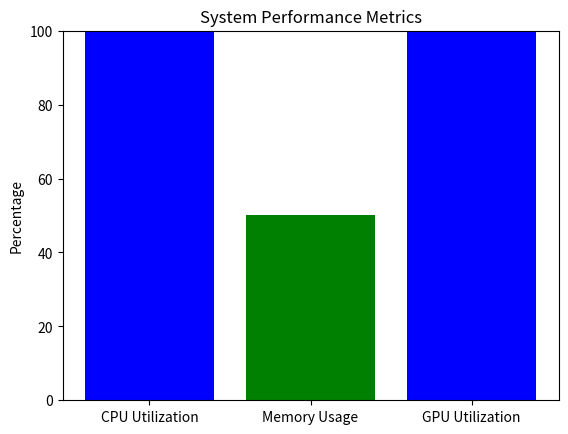

This chart was generated by the following Python code:
import numpy as np
import matplotlib.pyplot as plt

''' Hardware - Software co-design simulator
    The Hardware-Software Co-design Simulator aims to model the interaction between
    hardware components and software workloads, allowing for performance analysis and optimization strategies.
'''

# Processor base class
class Processor:
    def __init__(self, cores, clock_speed):
        self.cores = cores
        self.clock_speed = clock_speed
        self.utilization = 0  # Percentage of utilization

    def execute_instruction(self, workload):
        execution_time = workload / (self.cores * self.clock_speed)
        # Simplified utilization calculation
        self.utilization = min(100, (workload / (self.cores * 100)) * 100)
        return execution_time

# CPU class inheriting from Processor
class CPU(Processor):
    pass

# GPU class inheriting from Processor
class GPU(Processor):
    pass

# Memory unit base class
class MemoryUnit:
    def __init__(self, size, access_time, bandwidth):
        self.size = size  # In MB
        self.access_time = access_time  # In ns
        self.bandwidth = bandwidth  # In MB/s

    def read_data(self, size):
        if size > self.size:
            raise ValueError("Data size exceeds memory capacity.")
        return size / self.bandwidth

    def write_data(self, size):
        if size > self.size:
            raise ValueError("Data size exceeds memory capacity.")
        return size / self.bandwidth

# Cache class, inheriting from MemoryUnit
class Cache(MemoryUnit):
    def __init__(self, level, size, access_time, bandwidth):
        super().__init__(size, access_time, bandwidth)
        self.level = level

    def check_cache_hit(self, data_address):
        # Simplified cache hit simulation
        return np.random.choice([True, False], p=[0.8, 0.2])  # 80% hit rate

# Main memory class, inheriting from MemoryUnit
class MainMemory(MemoryUnit):
    pass

# Storage class
class Storage:
    def __init__(self, storage_type, capacity, read_speed, write_speed):
        self.storage_type = storage_type  # SSD or HDD
        self.capacity = capacity          # In GB
        self.read_speed = read_speed      # In MB/s
        self.write_speed = write_speed    # In MB/s

    def read_data(self, size):
        return size / self.read_speed

    def write_data(self, size):
        return size / self.write_speed

# NIC class for network interface cards
class NIC:
    def __init__(self, bandwidth):
        self.bandwidth = bandwidth  # In Mbps

    def send_data(self, size):
        return (size * 8) / (self.bandwidth * 1e6)  # Convert MB to bits and divide by Mbps

    def receive_data(self, size):
        return (size * 8) / (self.bandwidth * 1e6)

# Simulation engine class
class SimulationEngine:
    def __init__(self):
        self.current_time = 0

    def run_simulation(self, processor_category, memory_type, memory_size, processor_workload):
        processor_time = processor_category.execute_instruction(processor_workload)
        memory_time = memory_type.read_data(memory_size)
        total_time = max(processor_time, memory_time)
        return total_time

# Performance metrics calculator
class MetricsCalculator:
    @staticmethod
    def calculate_processor_utilization(processor_category):
        return processor_category.utilization

    @staticmethod
    def calculate_memory_usage(memory_used, memory_total):
        return (memory_used / memory_total) * 100

# Visualization function using Matplotlib
def visualize_performance(processor_type, processor_utilization, memory_usage):
    if processor_type == 'CPU':
        labels = ['CPU Utilization', 'Memory Usage']
    else:
        labels = ['GPU Utilization', 'Memory Usage']
    values = [processor_utilization, memory_usage]
    colors = ['blue', 'green']

    plt.bar(labels, values, color=colors)
    plt.title('System Performance Metrics')
    plt.ylabel('Percentage')
    plt.ylim(0, 100)
    plt.show()

# Example usage of the hardware simulator model

# Create hardware components
cpu = CPU(cores=32, clock_speed=6)  # GHz
cpu_memory = Cache(level='L1', size=1024, access_time=50, bandwidth=64)  # level, GB, ns, MB/s

gpu = GPU(cores=64, clock_speed=3) # GHz
gpu_memory = Cache(level='L1', size=64, access_time=50, bandwidth=1024)  # level, GB, ns, GB/s

# Simulate workloads and calculate performance metrics
simulation_engine = SimulationEngine()
simulation_engine.run_simulation(processor_category=cpu, memory_type=cpu_memory, memory_size=128, processor_workload=5000)
simulation_engine.run_simulation(processor_category=gpu, memory_type=gpu_memory, memory_size=32, processor_workload=15000)

cpu_utilization = MetricsCalculator.calculate_processor_utilization(processor_category = cpu)
cpu_memory_usage = MetricsCalculator.calculate_memory_usage(memory_used=8000, memory_total=16000)

gpu_utilization = MetricsCalculator.calculate_processor_utilization(processor_category = gpu)
gpu_memory_usage = MetricsCalculator.calculate_memory_usage(memory_used=32000, memory_total=64000)

# Visualize performance metrics
visualize_performance('CPU', processor_utilization=cpu_utilization, memory_usage=cpu_memory_usage)
visualize_performance('GPU', processor_utilization=gpu_utilization, memory_usage=gpu_memory_usage)
